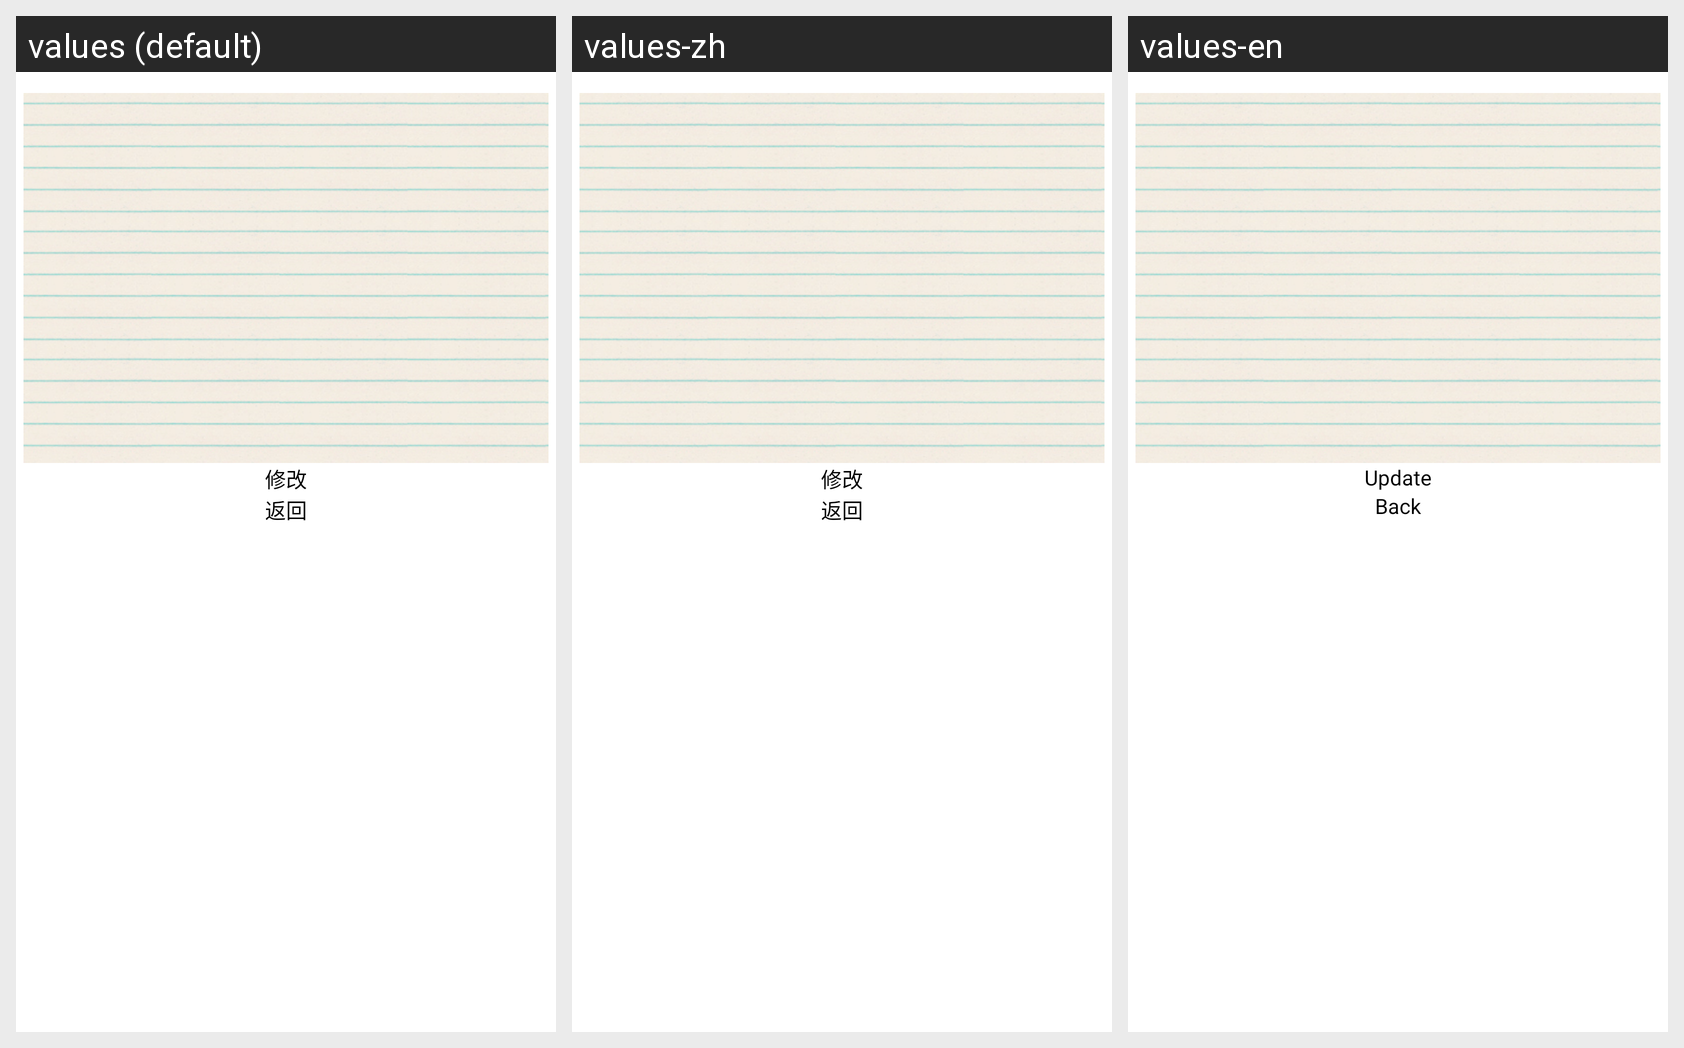

Translations of the strings shown on this Android screen, per locale in the grid:
Android screen res/layout/shownote_layout.xml rendered under 3 locales, left to right: values (default), values-zh, values-en. Device: Nexus 5 (rendered at 1080×1920; each locale shown at half size, 540×960, under a caption strip naming it); theme AppTheme.
Strings drawn on this screen, with the default value and each locale's value (text and hints the layout hard-codes, and strings that could not be matched under every locale, appear in the picture but are not listed):

shownote_change
  values: 修改
  values-zh: 修改
  values-en: Update

shownote_back
  values: 返回
  values-zh: 返回
  values-en: Back
